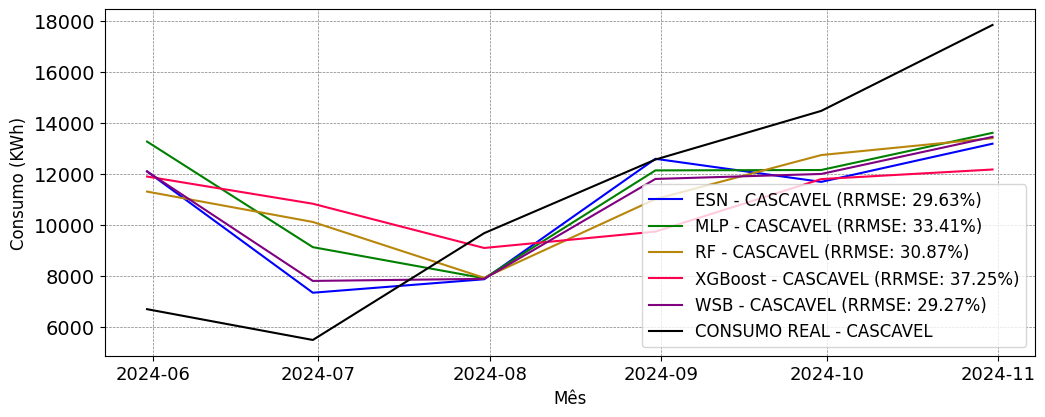

Values plotted in this chart, from the file beside it:
; MAPE; RRMSE
ESN; 0.2974; 0.2963
MLP; 0.3759; 0.3341
RF; 0.367; 0.3087
XGBoost; 0.4224; 0.3725
WSB; 0.3148; 0.2927
